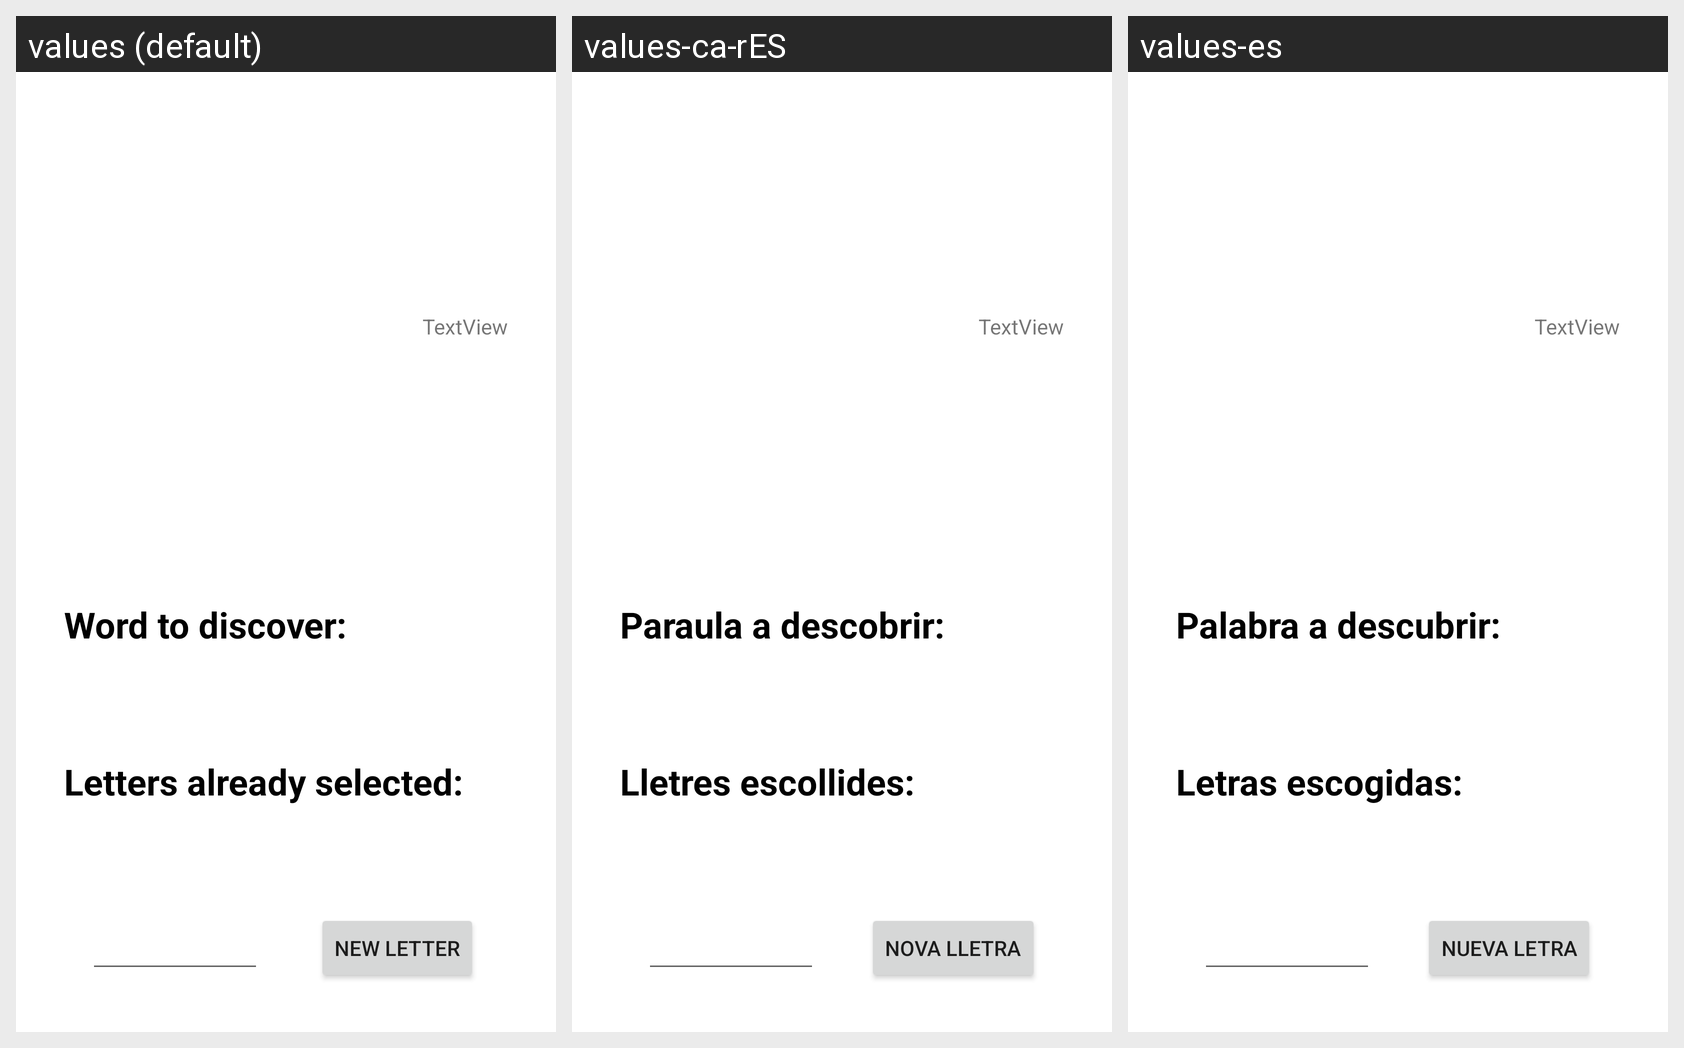

Strings drawn on this Android screen and how each of the app's shown locales translates them:
Android screen res/layout/activity_main.xml rendered under 3 locales, left to right: values (default), values-ca-rES, values-es. Device: Nexus 5 (rendered at 1080×1920; each locale shown at half size, 540×960, under a caption strip naming it); theme Theme.TheHangman.
Strings drawn on this screen, with the default value and each locale's value (text and hints the layout hard-codes appear in the picture but are not listed):

WordToDiscover
  values: Word to discover:
  values-ca-rES: Paraula a descobrir:
  values-es: Palabra a descubrir:

LettersSelected
  values: Letters already selected:
  values-ca-rES: Lletres escollides:
  values-es: Letras escogidas:

newLetter
  values: New letter
  values-ca-rES: Nova lletra
  values-es: Nueva letra
